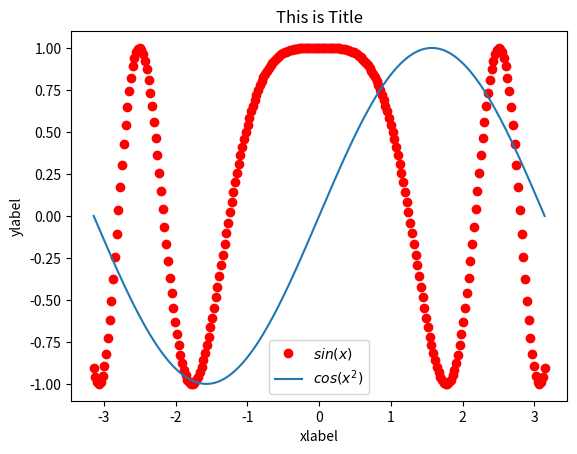

Generate this figure with matplotlib:
import numpy as np
from matplotlib.pyplot import *

X = np.linspace(-np.pi, np.pi, 256, endpoint = True)
C, S = np.cos(X*X), np.sin(X)
plot(X, C, "ro", label = "$sin(x)$")
plot(X, S, label = "$cos(x^2)$")
xlabel("xlabel")
ylabel('ylabel')
legend()    # 描述每条曲线的标签
title("This is Title")
show()